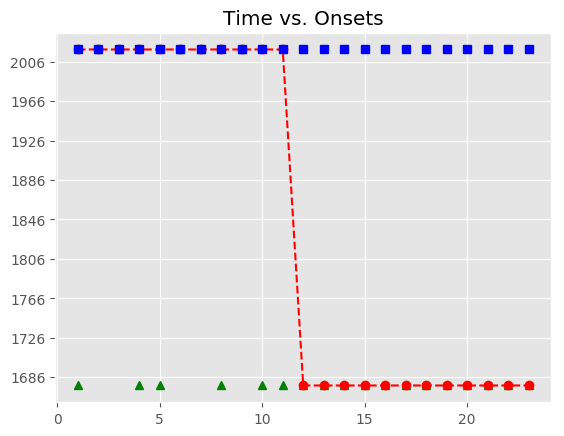

Values plotted in this chart, from the file beside it:
, Asynchrony, Tap Onset, Test, True Onset, User ID, IOI, Max, Min, Sanitized Tap Onset, Sanitized Asynchrony, Sanitized Mean Asynchrony, Sanitized Std Dev Asynchrony, Mean Asynchrony, Std Dev Asynchrony
1, 748.1, 2018-05-04 19:58:15.225095000, P5H1b3, 2018-05-04 19:58:14.476990000, 591, 0 days 00:00:00.447670000, 2018-05-04 19:58:14.700825000, 2018-05-04 19:58:14.253171000, , , -40.21, 179.8, 4337, 2149
2, 1922, 2018-05-04 19:58:16.846404000, P5H1b3, 2018-05-04 19:58:14.924660000, 591, 0 days 00:00:00.448110000, 2018-05-04 19:58:15.148715000, 2018-05-04 19:58:14.700825000, 2018-05-04 19:58:14.754125000, -170.5, -40.21, 179.8, 4337, 2149
3, 1940, 2018-05-04 19:58:17.313006000, P5H1b3, 2018-05-04 19:58:15.372770000, 591, 0 days 00:00:00.431756000, 2018-05-04 19:58:15.588648000, 2018-05-04 19:58:15.148715000, 2018-05-04 19:58:15.225095000, -147.7, -40.21, 179.8, 4337, 2149
4, 2028, 2018-05-04 19:58:17.832957000, P5H1b3, 2018-05-04 19:58:15.804526000, 591, 0 days 00:00:00.447812000, 2018-05-04 19:58:16.028432000, 2018-05-04 19:58:15.588648000, , , -40.21, 179.8, 4337, 2149
5, 5851, 2018-05-04 19:58:22.103154000, P5H1b3, 2018-05-04 19:58:16.252338000, 591, 0 days 00:00:00.447688000, 2018-05-04 19:58:16.476182000, 2018-05-04 19:58:16.028432000, , , -40.21, 179.8, 4337, 2149
6, 5816, 2018-05-04 19:58:22.516396000, P5H1b3, 2018-05-04 19:58:16.700026000, 591, 0 days 00:00:00.447810000, 2018-05-04 19:58:16.923931000, 2018-05-04 19:58:16.476182000, 2018-05-04 19:58:16.846404000, 146.4, -40.21, 179.8, 4337, 2149
7, 5815, 2018-05-04 19:58:22.963065000, P5H1b3, 2018-05-04 19:58:17.147836000, 591, 0 days 00:00:00.431621000, 2018-05-04 19:58:17.363646500, 2018-05-04 19:58:16.923931000, 2018-05-04 19:58:17.313006000, 165.2, -40.21, 179.8, 4337, 2149
8, 5846, 2018-05-04 19:58:23.425302000, P5H1b3, 2018-05-04 19:58:17.579457000, 591, 0 days 00:00:00.447886000, 2018-05-04 19:58:17.803400000, 2018-05-04 19:58:17.363646500, , , -40.21, 179.8, 4337, 2149
9, 5877, 2018-05-04 19:58:23.904543000, P5H1b3, 2018-05-04 19:58:18.027343000, 591, 0 days 00:00:00.447589000, 2018-05-04 19:58:18.251137500, 2018-05-04 19:58:17.803400000, 2018-05-04 19:58:17.832957000, -194.4, -40.21, 179.8, 4337, 2149
10, 5900, 2018-05-04 19:58:24.375351000, P5H1b3, 2018-05-04 19:58:18.474932000, 591, 0 days 00:00:00.447922000, 2018-05-04 19:58:18.698893000, 2018-05-04 19:58:18.251137500, , , -40.21, 179.8, 4337, 2149
11, 5960, 2018-05-04 19:58:24.882821000, P5H1b3, 2018-05-04 19:58:18.922854000, 591, 0 days 00:00:00.431540000, 2018-05-04 19:58:19.138624000, 2018-05-04 19:58:18.698893000, , , -40.21, 179.8, 4337, 2149
12, , , P5H1b3, 2018-05-04 19:58:19.354394000, 591, 0 days 00:00:00.447964000, 2018-05-04 19:58:19.578376000, 2018-05-04 19:58:19.138624000, , , -40.21, 179.8, 4337, 2149
13, , , P5H1b3, 2018-05-04 19:58:19.802358000, 591, 0 days 00:00:00.447531000, 2018-05-04 19:58:20.026123500, 2018-05-04 19:58:19.578376000, , , -40.21, 179.8, 4337, 2149
14, , , P5H1b3, 2018-05-04 19:58:20.249889000, 591, 0 days 00:00:00.447933000, 2018-05-04 19:58:20.473855500, 2018-05-04 19:58:20.026123500, , , -40.21, 179.8, 4337, 2149
15, , , P5H1b3, 2018-05-04 19:58:20.697822000, 591, 0 days 00:00:00.431670000, 2018-05-04 19:58:20.913657000, 2018-05-04 19:58:20.473855500, , , -40.21, 179.8, 4337, 2149
16, , , P5H1b3, 2018-05-04 19:58:21.129492000, 591, 0 days 00:00:00.447757000, 2018-05-04 19:58:21.353370500, 2018-05-04 19:58:20.913657000, , , -40.21, 179.8, 4337, 2149
17, , , P5H1b3, 2018-05-04 19:58:21.577249000, 591, 0 days 00:00:00.448040000, 2018-05-04 19:58:21.801269000, 2018-05-04 19:58:21.353370500, , , -40.21, 179.8, 4337, 2149
18, , , P5H1b3, 2018-05-04 19:58:22.025289000, 591, 0 days 00:00:00.447698000, 2018-05-04 19:58:22.249138000, 2018-05-04 19:58:21.801269000, , , -40.21, 179.8, 4337, 2149
19, , , P5H1b3, 2018-05-04 19:58:22.472987000, 591, 0 days 00:00:00.431686000, 2018-05-04 19:58:22.688830000, 2018-05-04 19:58:22.249138000, , , -40.21, 179.8, 4337, 2149
20, , , P5H1b3, 2018-05-04 19:58:22.904673000, 591, 0 days 00:00:00.447632000, 2018-05-04 19:58:23.128489000, 2018-05-04 19:58:22.688830000, , , -40.21, 179.8, 4337, 2149
21, , , P5H1b3, 2018-05-04 19:58:23.352305000, 591, 0 days 00:00:00.447944000, 2018-05-04 19:58:23.576277000, 2018-05-04 19:58:23.128489000, , , -40.21, 179.8, 4337, 2149
22, , , P5H1b3, 2018-05-04 19:58:23.800249000, 591, 0 days 00:00:00.447855000, 2018-05-04 19:58:24.024176500, 2018-05-04 19:58:23.576277000, , , -40.21, 179.8, 4337, 2149
23, , , P5H1b3, 2018-05-04 19:58:24.248104000, 591, 0 days 00:00:00.431848000, 2018-05-04 19:58:24.464028000, 2018-05-04 19:58:24.024176500, , , -40.21, 179.8, 4337, 2149
